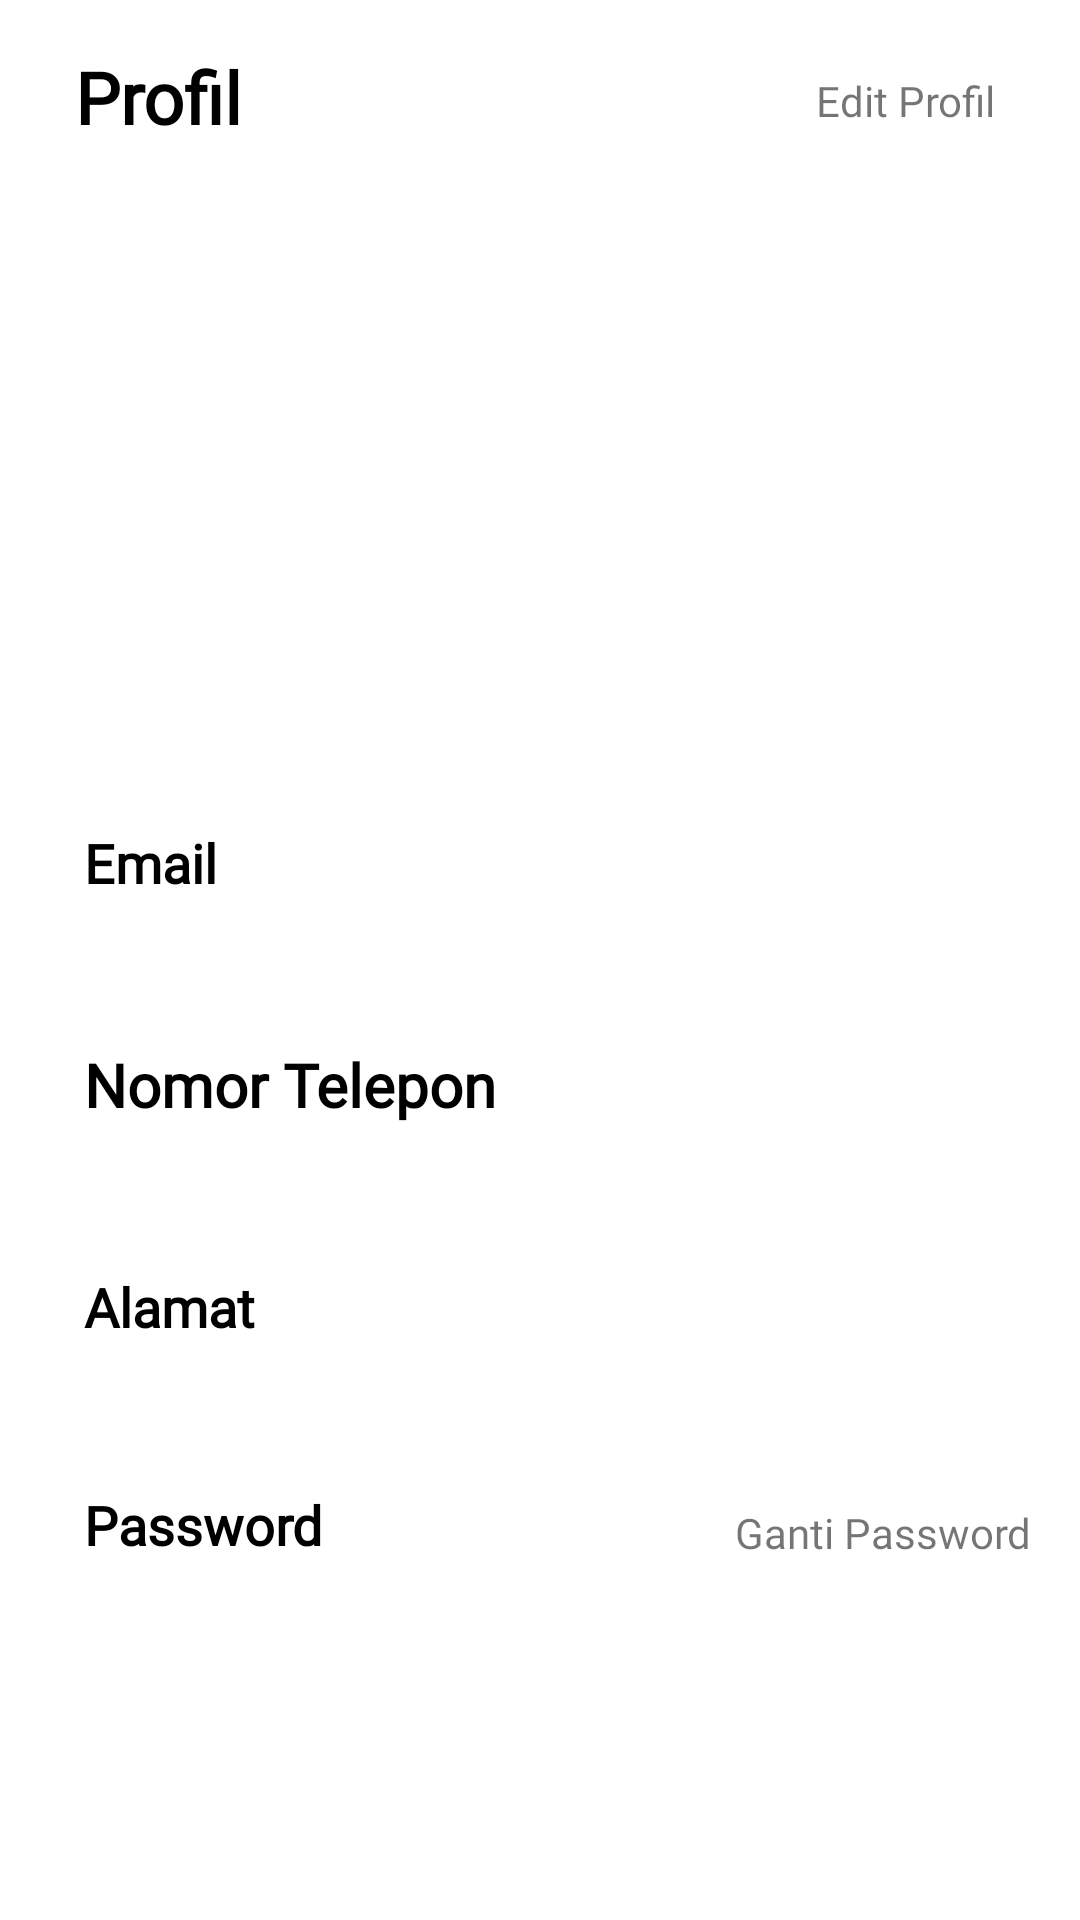

Layout XML and referenced resources for this Android screen:
<!-- AndroidManifest.xml: application theme Theme.AuthenticationApp -->
<!-- res/layout/fragment_home.xml -->
<?xml version="1.0" encoding="utf-8"?>
<androidx.constraintlayout.widget.ConstraintLayout xmlns:android="http://schemas.android.com/apk/res/android"
    xmlns:app="http://schemas.android.com/apk/res-auto"
    xmlns:tools="http://schemas.android.com/tools"
    android:layout_width="match_parent"
    android:layout_height="match_parent"
    tools:context=".fragment.BuyerAccountFragment">

    <ScrollView
        android:layout_width="match_parent"
        android:layout_height="match_parent"
        tools:layout_editor_absoluteX="-28dp"
        tools:layout_editor_absoluteY="-91dp">

        <androidx.constraintlayout.widget.ConstraintLayout
            android:layout_width="match_parent"
            android:layout_height="wrap_content">

            <ImageView
                android:id="@+id/seller_image"
                android:layout_width="205dp"
                android:layout_height="171dp"
                android:layout_marginTop="56dp"
                android:src="@drawable/ic_account"
                app:layout_constraintEnd_toEndOf="parent"
                app:layout_constraintStart_toStartOf="parent"
                app:layout_constraintTop_toTopOf="parent" />

            <TextView
                android:id="@+id/etProfilSeller"
                android:layout_width="wrap_content"
                android:layout_height="wrap_content"
                android:layout_alignParentEnd="true"
                android:layout_marginEnd="28dp"
                android:layout_marginTop="8dp"
                android:fontFamily="@font/montserrat"
                android:text="Edit Profil"
                android:textColor="@color/navy_blue.secondary"
                app:layout_constraintEnd_toEndOf="parent"
                app:layout_constraintTop_toTopOf="@+id/textView7" />

            <TextView
                android:id="@+id/textView7"
                android:layout_width="wrap_content"
                android:layout_height="wrap_content"
                android:layout_marginTop="16dp"
                android:fontFamily="@font/montserrat"
                android:text="Profil "
                android:textAlignment="viewStart"
                android:textColor="@color/black"
                android:textSize="24sp"
                android:textStyle="bold"
                app:layout_constraintEnd_toEndOf="parent"
                app:layout_constraintHorizontal_bias="0.084"
                app:layout_constraintStart_toStartOf="parent"
                app:layout_constraintTop_toTopOf="parent" />

            <TextView
                android:id="@+id/seller_email"
                android:layout_width="wrap_content"
                android:layout_height="wrap_content"
                android:layout_marginStart="28dp"
                android:layout_marginTop="8dp"
                android:fontFamily="@font/montserrat"
                android:textSize="18sp"
                app:layout_constraintStart_toStartOf="parent"
                app:layout_constraintTop_toBottomOf="@+id/textView2" />

            <TextView
                android:id="@+id/seller_name"
                android:layout_width="wrap_content"
                android:layout_height="wrap_content"
                android:layout_marginTop="8dp"
                android:fontFamily="@font/montserrat"
                android:textAlignment="center"
                android:textSize="18sp"
                app:layout_constraintEnd_toEndOf="parent"
                app:layout_constraintHorizontal_bias="0.498"
                app:layout_constraintStart_toStartOf="parent"
                app:layout_constraintTop_toBottomOf="@+id/seller_image" />

            <TextView
                android:id="@+id/textView2"
                android:layout_width="wrap_content"
                android:layout_height="wrap_content"
                android:layout_marginStart="28dp"
                android:layout_marginTop="16dp"
                android:fontFamily="@font/montserrat"
                android:text="Email"
                android:textAlignment="viewStart"
                android:textColor="@color/black"
                android:textSize="18sp"
                android:textStyle="bold"
                app:layout_constraintStart_toStartOf="parent"
                app:layout_constraintTop_toBottomOf="@+id/seller_name" />

            <TextView
                android:id="@+id/seller_number"
                android:layout_width="wrap_content"
                android:layout_height="wrap_content"
                android:layout_marginStart="28dp"
                android:layout_marginTop="8dp"
                android:fontFamily="@font/montserrat"
                android:textSize="18sp"
                app:layout_constraintStart_toStartOf="parent"
                app:layout_constraintTop_toBottomOf="@+id/textView5" />

            <TextView
                android:id="@+id/textView8"
                android:layout_width="wrap_content"
                android:layout_height="wrap_content"
                android:layout_marginStart="28dp"
                android:layout_marginTop="16dp"
                android:fontFamily="@font/montserrat"
                android:text="Alamat"
                android:textAlignment="viewStart"
                android:textColor="@color/black"
                android:textSize="18sp"
                android:textStyle="bold"
                app:layout_constraintStart_toStartOf="parent"
                app:layout_constraintTop_toBottomOf="@+id/seller_number" />

            <TextView
                android:id="@+id/seller_address"
                android:layout_width="wrap_content"
                android:layout_height="wrap_content"
                android:layout_marginStart="28dp"
                android:layout_marginTop="8dp"
                android:fontFamily="@font/montserrat"
                android:textSize="18sp"
                app:layout_constraintStart_toStartOf="parent"
                app:layout_constraintTop_toBottomOf="@+id/textView8" />

            <TextView
                android:id="@+id/textView5"
                android:layout_width="wrap_content"
                android:layout_height="wrap_content"
                android:layout_marginStart="28dp"
                android:layout_marginTop="16dp"
                android:fontFamily="@font/montserrat"
                android:text="Nomor Telepon"
                android:textAlignment="viewStart"
                android:textColor="@color/black"
                android:textSize="20sp"
                android:textStyle="bold"
                app:layout_constraintStart_toStartOf="parent"
                app:layout_constraintTop_toBottomOf="@+id/seller_email" />

            <TextView
                android:id="@+id/textView6"
                android:layout_width="wrap_content"
                android:layout_height="wrap_content"
                android:layout_marginStart="28dp"
                android:layout_marginTop="16dp"
                android:fontFamily="@font/montserrat"
                android:text="Password"
                android:textAlignment="viewStart"
                android:textColor="@color/black"
                android:textSize="18sp"
                android:textStyle="bold"
                app:layout_constraintStart_toStartOf="parent"
                app:layout_constraintTop_toBottomOf="@+id/seller_address" />
            <TextView
                android:id="@+id/tvUbahPass"
                android:layout_width="wrap_content"
                android:layout_height="wrap_content"
                android:layout_marginStart="28dp"
                android:layout_marginTop="16dp"
                android:fontFamily="@font/montserrat"
                android:text="Ganti Password"
                android:textAlignment="viewStart"
                android:textColor="@color/navy_blue.secondary"
                app:layout_constraintEnd_toEndOf="parent"
                app:layout_constraintBottom_toBottomOf="@+id/textView6"
                android:paddingRight="16dp"/>

        </androidx.constraintlayout.widget.ConstraintLayout>
    </ScrollView>

</androidx.constraintlayout.widget.ConstraintLayout>
<!-- resources referenced by this layout -->
<resources>
  <color name="black">#FF000000</color>
  <style name="Theme.AuthenticationApp" parent="Theme.MaterialComponents.DayNight.NoActionBar">
          
          <item name="colorPrimary">@color/green</item>
          <item name="colorPrimaryVariant">@color/green</item>
          <item name="colorOnPrimary">@color/white</item>
          
          <item name="colorSecondary">@color/teal_200</item>
          <item name="colorSecondaryVariant">@color/teal_700</item>
          <item name="colorOnSecondary">@color/black</item>
          
          <item name="android:statusBarColor" tools:targetApi="l">?attr/colorPrimaryVariant</item>
          
  
  
      </style>
  <color name="green">#25cf52</color>
  <color name="white">#FFFFFFFF</color>
  <color name="teal_200">#FF03DAC5</color>
  <color name="teal_700">#FF018786</color>
</resources>
